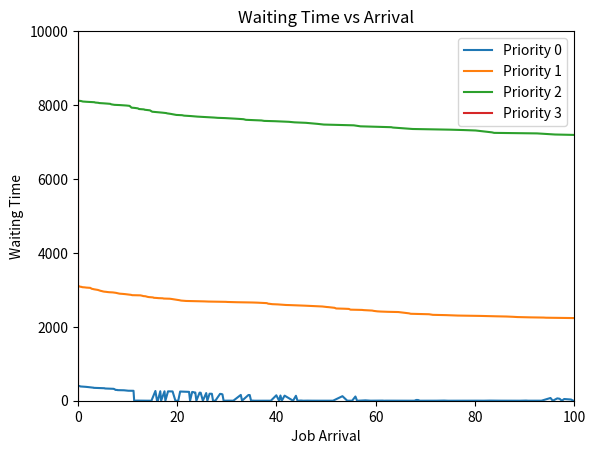

This figure's Python source:
import numpy as np
import matplotlib.pyplot as plt
import scipy

# number of jobs
n = 10000
number_of_queues = 4
lmbda = 0.1
mu = 0.2


jobsArray = []

class Job:
    def __init__(self, arrival_time, service_time, priority):
        self.priority = priority
        self.arrival_time = arrival_time
        self.service_time = service_time
        self.waiting_time = 0
        self.sojourn_time = 0
        self.isJobDone = False
        
def generate_exponential_xi(n, lmbda):
    y = np.random.uniform(0, 1, n)
    x = [-np.log(1 - y[i]) / lmbda for i in range(len(y))]
    return x

def generate_si_sigma_xi(n):
    n_sorted = sorted(n)
    si_sigma_xi = []
    for i in range(len(n_sorted)):
        si_sigma_xi.append(sum(n_sorted[:i+1]))
    return si_sigma_xi

def generate_sizes(si_sigma_xi, mu):
    sizes = generate_exponential_xi(len(si_sigma_xi), mu)
    jobs = []
    for i in range(len(si_sigma_xi)):
        jobs.append(Job(si_sigma_xi[i], sizes[i], None))
    return jobs

def assign_priority(jobsArray, number_of_queues, average_service_time):
    bin_size = 2 * average_service_time / number_of_queues
    for job in jobsArray:
        priority = int(job.service_time / bin_size)
        if priority >= number_of_queues:
            priority = number_of_queues - 1
        job.priority = priority
    return jobsArray

def areJobsLeft(jobsArray):
    for job in jobsArray:
        if job.isJobDone == False:   
            return True
    return False

def getHighestPriorityJob(jobsArray,global_clock):
    index = -1
    priority = 100000
    for i, job in enumerate(jobsArray):
        if job.priority <= priority and global_clock >= job.arrival_time and job.isJobDone == False:
            priority = job.priority
            index = i 
            
    return index

def getNextJobArrival(jobsArray):
    index = -1
    for i, job in enumerate(jobsArray):
        if job.isJobDone == False:
            return i 
            
def simulate_queue(jobsArray,numJobs):
    global_clock = 0
    numJobsdone = 0
    while numJobsdone != numJobs:
        
        highest_priority_job_index = getHighestPriorityJob(jobsArray,global_clock)
        
        if highest_priority_job_index == -1:
            index =  getNextJobArrival(jobsArray)
            global_clock = jobsArray[index].arrival_time
            highest_priority_job_index = index

        currJob = jobsArray[highest_priority_job_index]  
        jobsArray[highest_priority_job_index].isJobDone = True 
        jobsArray[highest_priority_job_index].waiting_time = global_clock -  jobsArray[highest_priority_job_index].arrival_time
        jobsArray[highest_priority_job_index].sojourn_time = jobsArray[highest_priority_job_index].waiting_time + jobsArray[highest_priority_job_index].service_time
        global_clock += currJob.service_time  
        numJobsdone += 1 


xi = generate_exponential_xi(n, lmbda)
si_sigma_xi = generate_si_sigma_xi(xi)
jobsArray = generate_sizes(si_sigma_xi, mu)
jobsArray = assign_priority(jobsArray, number_of_queues, 1/mu)
    
# Count number of jobs in each queue
count = [0] * number_of_queues
for job in jobsArray:
    count[job.priority] += 1
print("Counts per priority:", count)

# Simulate the queue with the given arrival times and sizes using sjf
simulate_queue(jobsArray,n)



print("Jobs:")
for job in jobsArray:
    print("Arrival Time:", job.arrival_time, "Service Time:", job.service_time, "Priority:", job.priority, "Waiting Time:", job.waiting_time, "Sojourn Time:", job.sojourn_time)



def getAverageServiceTime(jobsArray):
    totserviceTime = 0
    for job in jobsArray:
        totserviceTime += job.service_time
    avg_time = totserviceTime/len(jobsArray)
    return avg_time    

def getAverageWaitingTime(jobsArray):
    totWaitingTime = 0
    for job in jobsArray:
        totWaitingTime += job.waiting_time
    avg_time = totWaitingTime/len(jobsArray)
    return avg_time  

def getAverageSojournTime(jobsArray):
    totSojournTime = 0
    for job in jobsArray:
        totSojournTime += job.sojourn_time
    avg_time = totSojournTime/len(jobsArray)
    return avg_time 

print(getAverageServiceTime(jobsArray))
print(getAverageWaitingTime(jobsArray))
print(getAverageSojournTime(jobsArray))


waitingTimesArray = []

for i, job in enumerate(jobsArray):
    waitingTimesArray.append((job.arrival_time,job.waiting_time,job.priority))
    
print(waitingTimesArray)

priority_data = {}
for arrival_time, waiting_time, priority in waitingTimesArray:
    if priority not in priority_data:
        priority_data[priority] = {'arrival_time': [], 'waiting_time': []}
    priority_data[priority]['arrival_time'].append(arrival_time)
    priority_data[priority]['waiting_time'].append(waiting_time)

for priority in range(4):
    if priority in priority_data:
        data = priority_data[priority]
        plt.plot(data['arrival_time'], data['waiting_time'], label=f'Priority {priority}')

plt.xlabel('Job Arrival')
plt.ylabel('Waiting Time')
plt.ylim([0,10000])
plt.xlim([0,100])
plt.title('Waiting Time vs Arrival')
plt.legend()
plt.show()